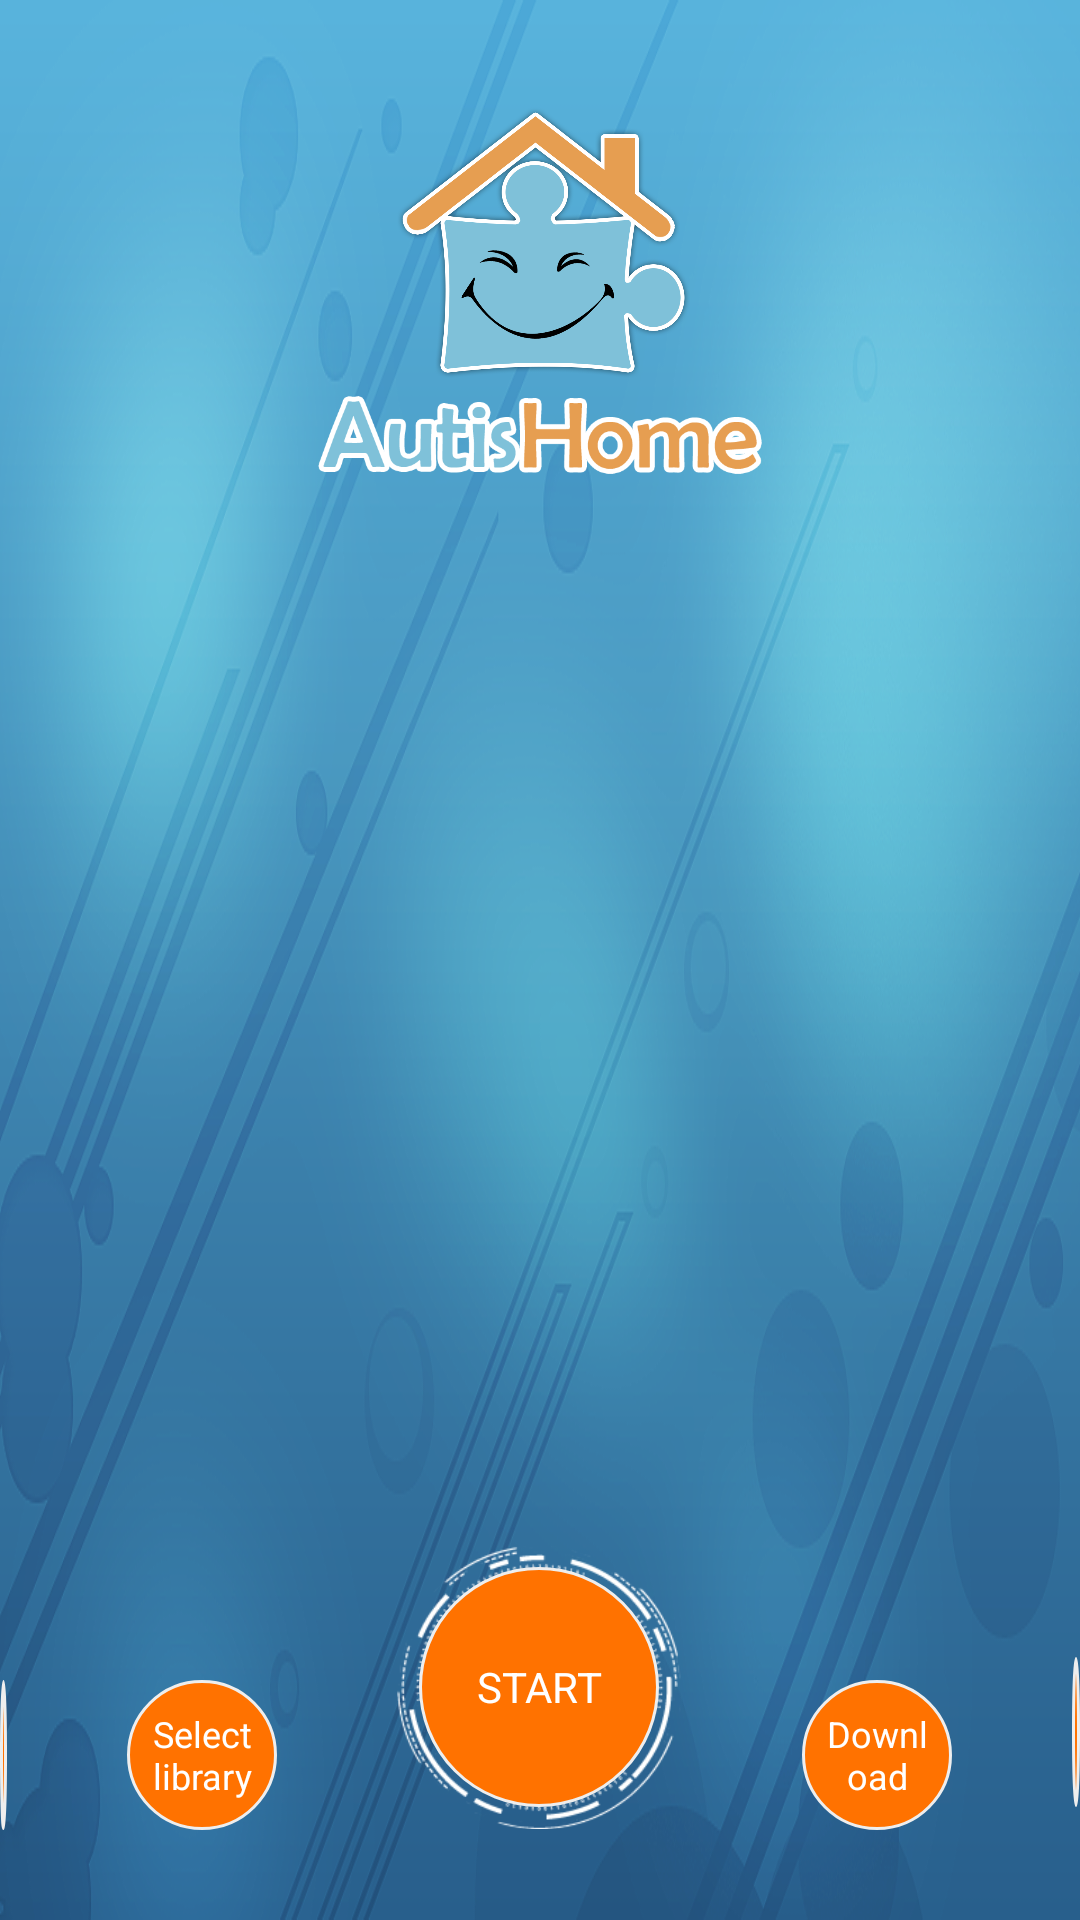

Android layout source for this screen:
<!-- AndroidManifest.xml: application theme AppTheme -->
<!-- res/layout/activity_main.xml -->
<?xml version="1.0" encoding="utf-8"?>
<RelativeLayout xmlns:android="http://schemas.android.com/apk/res/android"
    android:id="@+id/MainActivity_MainLayout"
    android:layout_width="match_parent"
    android:layout_height="match_parent"
    android:background="@drawable/background"
    android:gravity="center_horizontal"
    android:orientation="vertical" >

    <LinearLayout
        android:id="@+id/MainActivity_LogoLayout"
        android:layout_width="wrap_content"
        android:layout_height="wrap_content"
        android:layout_alignParentTop="true"
        android:layout_centerHorizontal="true"
        android:layout_marginTop="30dp"
        android:orientation="vertical" >

        <ImageView
            android:id="@+id/MainActivity_imageLogo"
            android:layout_width="100dp"
            android:layout_height="100dp"
            android:layout_gravity="center_horizontal"
            android:src="@drawable/logo_autishome" />

        <ImageView
            android:id="@+id/MainActivity_imageName"
            android:layout_width="150dp"
            android:layout_height="30dp"
            android:src="@drawable/name" />
    </LinearLayout>

    <RelativeLayout
        android:layout_width="match_parent"
        android:layout_height="wrap_content"
        android:layout_alignParentBottom="true"
        android:layout_alignParentLeft="true" >

        <FrameLayout
            android:id="@+id/Main_frameButtonStart"
            android:layout_width="wrap_content"
            android:layout_height="wrap_content"
            android:layout_centerHorizontal="true"
            android:layout_marginBottom="30dp" >

            <ImageView
                android:id="@+id/Main_ImageBg_Start"
                android:layout_width="95dp"
                android:layout_height="95dp"
                android:src="@drawable/bg_button" />

            <Button
                android:id="@+id/Main_ButtonStart"
                android:layout_width="80dp"
                android:layout_height="80dp"
                android:layout_gravity="center"
                android:background="@drawable/buttons_sync"
                android:text="START"
                android:textColor="@color/white" />
        </FrameLayout>

        <Button
            android:id="@+id/MainActivity_buttonSelectLibrary"
            android:layout_width="50dp"
            android:layout_height="50dp"
            android:layout_alignBottom="@+id/Main_frameButtonStart"
            android:layout_marginRight="40dp"
            android:layout_toLeftOf="@+id/Main_frameButtonStart"
            android:background="@drawable/buttons_sync"
            android:text="Select library"
            android:textColor="@color/white"
            android:textSize="12sp" />


        <Button
            android:id="@+id/MainActivity_buttonSelectBgColor"
            android:layout_width="50dp"
            android:layout_height="50dp"
            android:layout_alignBottom="@+id/Main_frameButtonStart"
            android:layout_marginRight="40dp"
            android:layout_toLeftOf="@+id/MainActivity_buttonSelectLibrary"
            android:background="@drawable/buttons_sync"
            android:text="Change color"
            android:textColor="@color/white"
            android:textSize="12sp" />

        <Button
            android:id="@+id/MainActivity_buttonAbout"
            android:layout_width="50dp"
            android:layout_height="50dp"
            android:layout_alignBottom="@+id/Main_frameButtonStart"
            android:layout_marginLeft="40dp"
            android:layout_toRightOf="@+id/Main_frameButtonStart"
            android:background="@drawable/buttons_sync"
            android:text="Download"
            android:textColor="@color/white"
            android:textSize="12sp" />

        <Button
            android:id="@+id/MainActivity_manageLibraries"
            android:layout_width="50dp"
            android:layout_height="50dp"
            android:layout_centerVertical="true"
            android:layout_marginLeft="40dp"
            android:layout_toRightOf="@+id/MainActivity_buttonAbout"
            android:background="@drawable/buttons_sync"
            android:text="Manage Libiraries"
            android:textColor="@color/white"
            android:textSize="12sp" />

    </RelativeLayout>
    
</RelativeLayout>
<!-- resources referenced by this layout -->
<resources>
  <color name="white">#fff</color>
  <!-- drawable background: png bitmap (drawable-hdpi, 258703 bytes) -->
  <!-- drawable bg_button: png bitmap (drawable-mdpi, 17455 bytes) -->
  <!-- drawable buttons_sync (drawable) -->
  <?xml version="1.0" encoding="utf-8"?>
  
  <selector xmlns:android="http://schemas.android.com/apk/res/android" >
  	<item android:state_pressed="true" >
          <shape
              android:shape="oval"
              >
              <solid
                  android:color="#3D3D3D" />
          </shape>
          
      </item>
      <item>
          <shape
              android:shape="oval"
              >
              <solid
                  android:color="#ff7200" />
              <stroke
                  android:width="1dp"
                  android:color="#eeeeee" />
              
              <padding
                  android:left="5dp"
                  android:top="3dp"
                  android:right="5dp"
                  android:bottom="3dp" />
          </shape>
      </item>
  </selector>
  <!-- drawable logo_autishome: png bitmap (drawable-mdpi, 119168 bytes) -->
  <!-- drawable name: png bitmap (drawable-mdpi, 21106 bytes) -->
  <style name="AppTheme" parent="AppBaseTheme">
  
          
          <item name="android:windowNoTitle">true</item>
      </style>
  <style name="AppBaseTheme" parent="android:Theme.Light">
          
  
      </style>
</resources>
